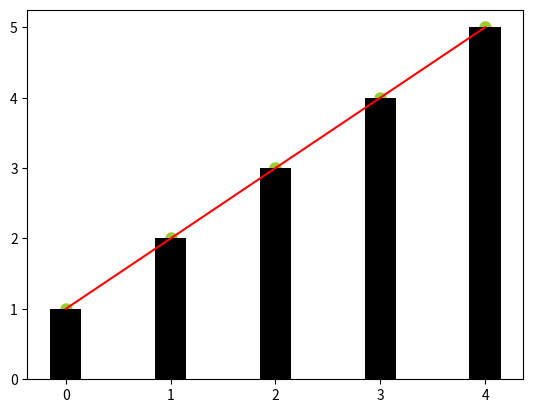

Python code for this plot:
from matplotlib import pyplot as p
y=[1,2,3,4,5]
x=range(len(y))
p.plot(x,y,color='red')
p.scatter(x,y,linewidths=3,color='yellowgreen')
p.bar(x,y,width=0.3,color='black')
p.show()